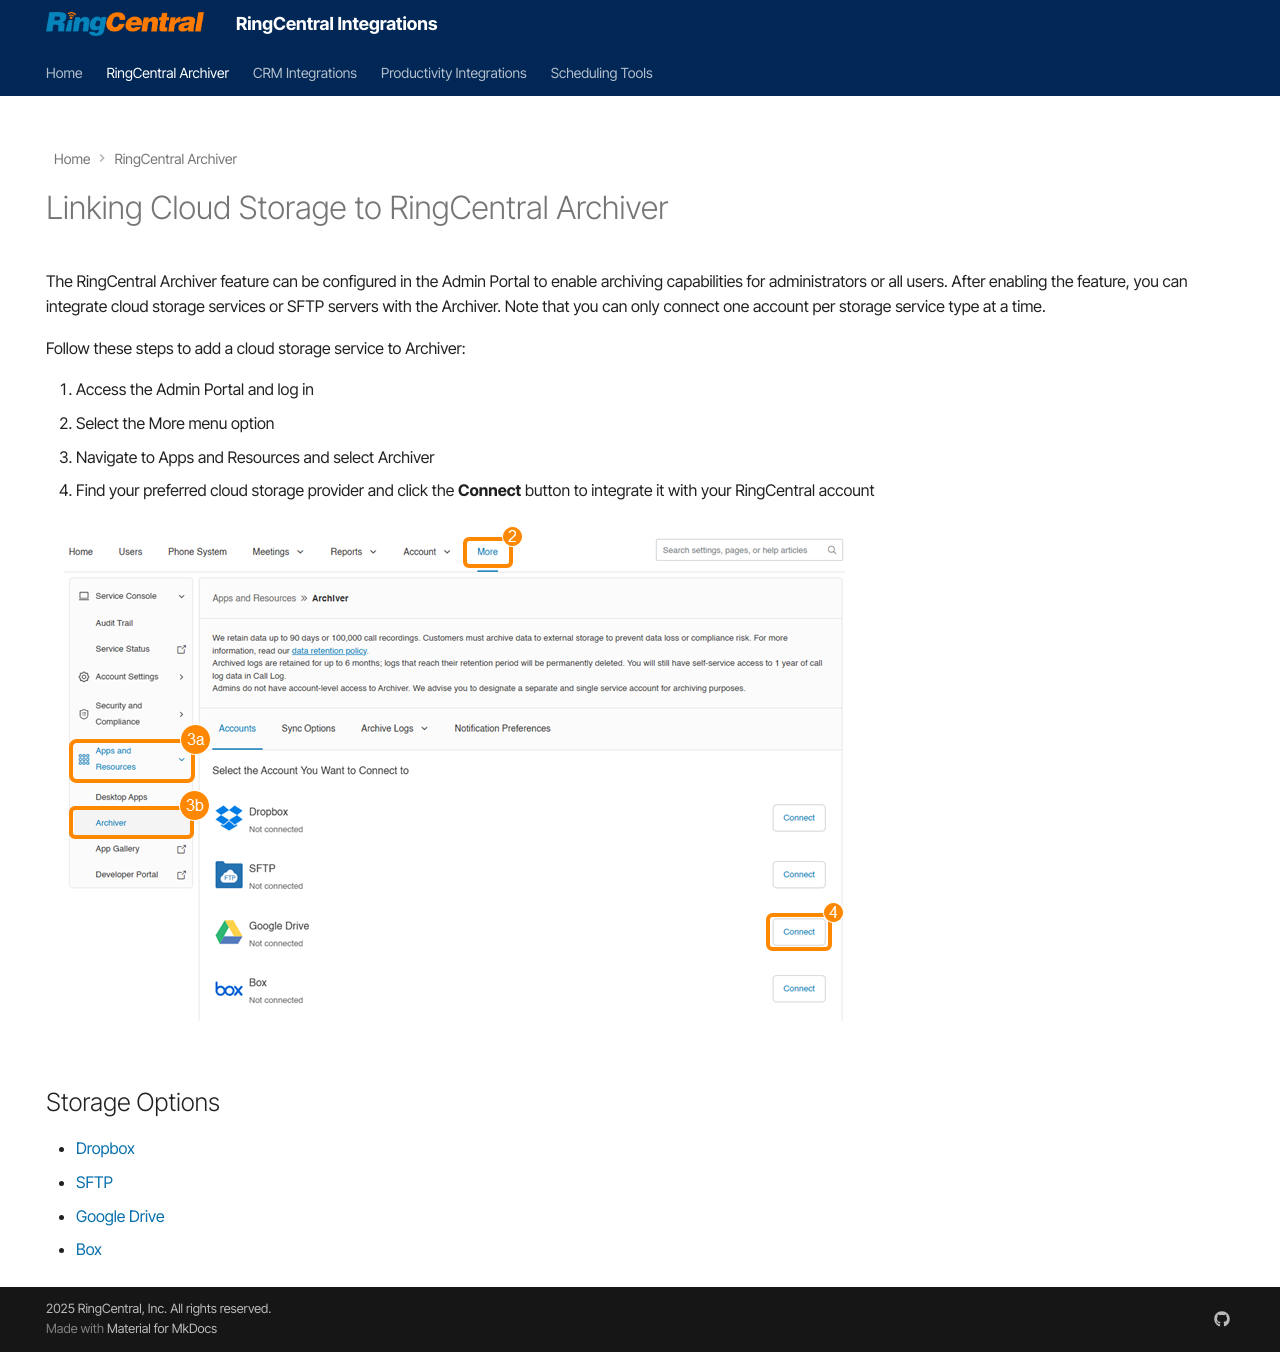

repository: ringcentral/ringcentral-integration-docs · page: archiver/connect-storage/index.html · generator: mkdocs

---
hide:
    - navigation
---

# Linking Cloud Storage to RingCentral Archiver

The RingCentral Archiver feature can be configured in the Admin Portal to enable archiving capabilities for administrators or all users. After enabling the feature, you can integrate cloud storage services or SFTP servers with the Archiver. Note that you can only connect one account per storage service type at a time.

Follow these steps to add a cloud storage service to Archiver:

1. Access the Admin Portal and log in
2. Select the More menu option
3. Navigate to Apps and Resources and select Archiver
4. Find your preferred cloud storage provider and click the **Connect** button to integrate it with your RingCentral account

![Connect to Storage](img/connect-storage.png)

## Storage Options

- [Dropbox](./connect-dropbox.md)
- [SFTP](./connect-sftp.md)
- [Google Drive](./connect-gdrive.md)
- [Box](./connect-box.md)
